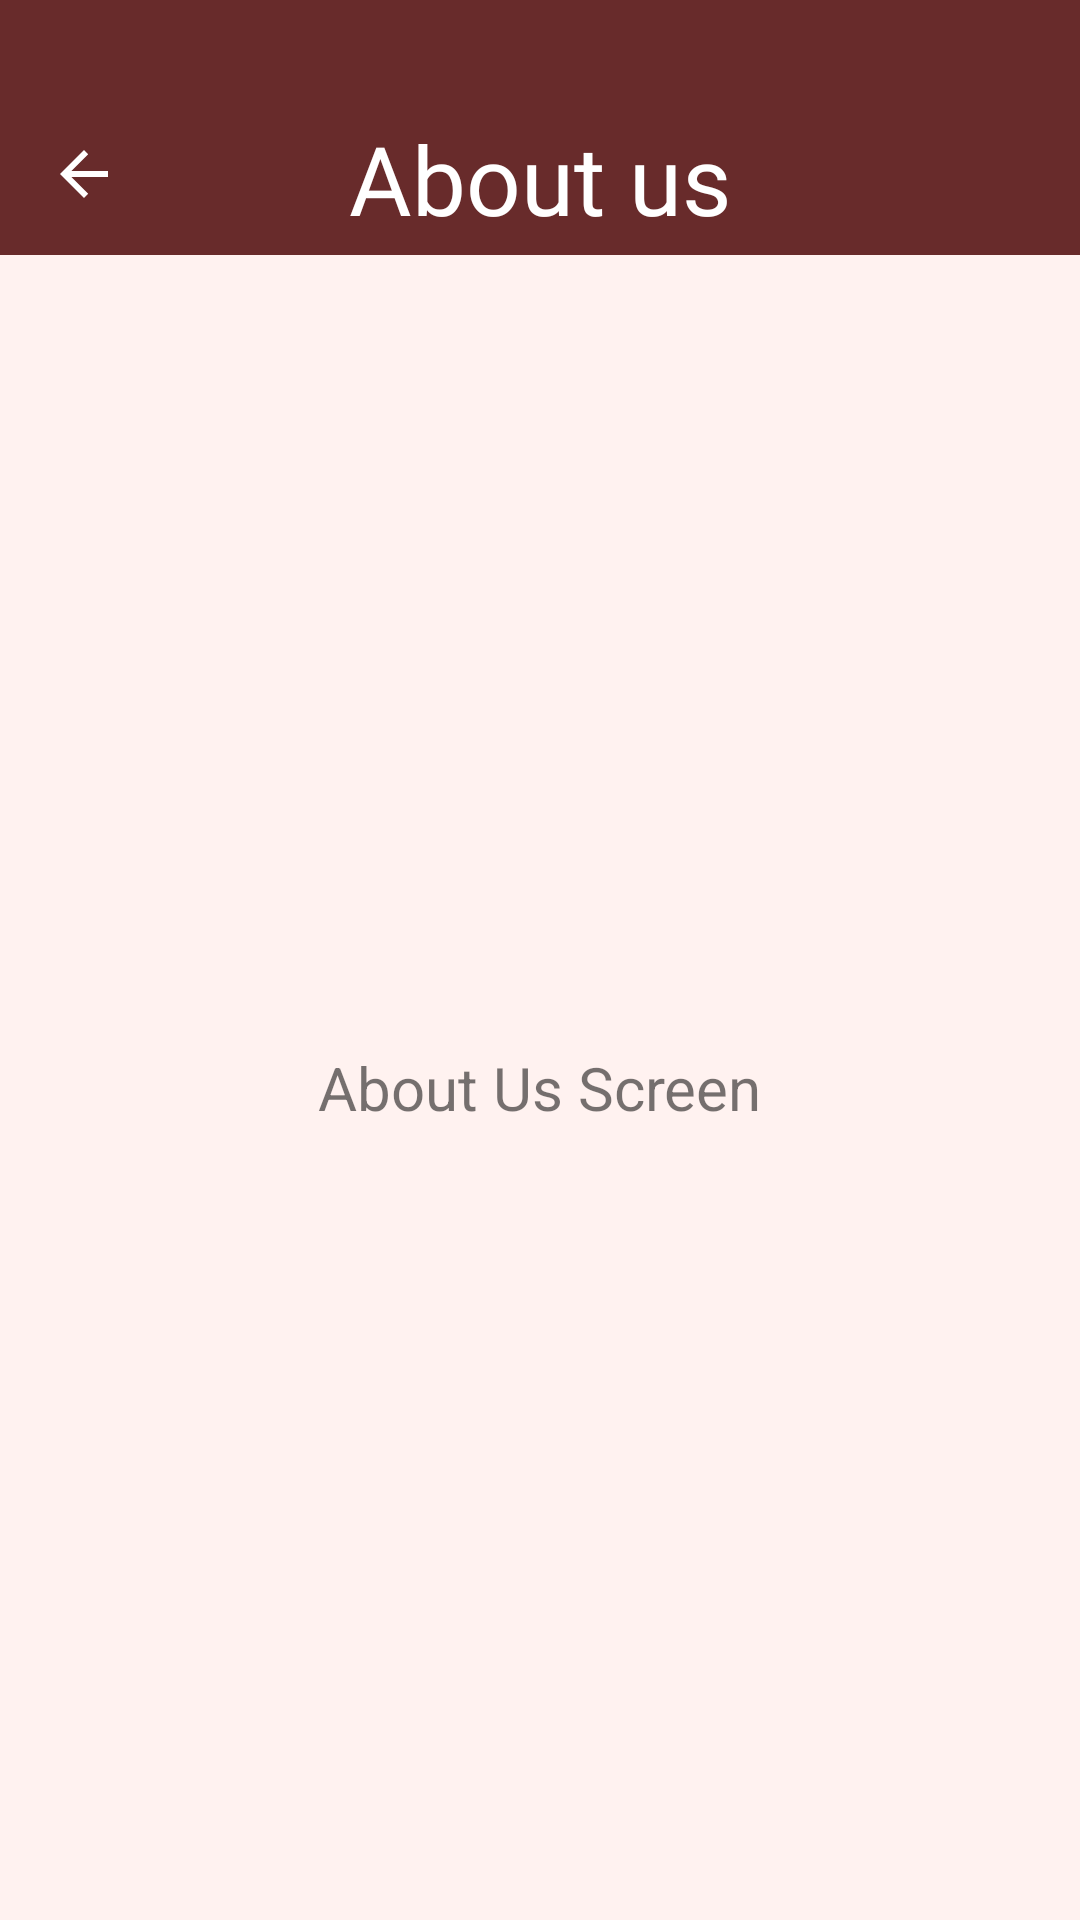

The Android layout XML behind this screen, and the referenced resources:
<!-- AndroidManifest.xml: application theme Theme.FeelSpeak.NoActionBar -->
<!-- res/layout/activity_about_us.xml -->
<?xml version="1.0" encoding="utf-8"?>
<androidx.coordinatorlayout.widget.CoordinatorLayout
    xmlns:android="http://schemas.android.com/apk/res/android"
    xmlns:app="http://schemas.android.com/apk/res-auto"
    android:layout_width="match_parent"
    android:layout_height="match_parent"
    android:background="@drawable/bg_feelspeak_offwhite">

    
    <LinearLayout
        android:layout_width="match_parent"
        android:layout_height="match_parent"
        android:orientation="vertical">

        <com.google.android.material.appbar.MaterialToolbar
            android:id="@+id/topAppBarAbout"
            style="@style/Widget.MaterialComponents.Toolbar"
            android:layout_width="match_parent"
            android:layout_height="85dp"
            android:minHeight="?attr/actionBarSize"
            android:background="#682B2B"
            android:paddingTop="30dp"
            android:paddingBottom="10dp"
            app:navigationIcon="?attr/homeAsUpIndicator"
            app:navigationIconTint="@android:color/white">

            <TextView
                android:id="@+id/toolbarTitleAbout"
                android:layout_width="wrap_content"
                android:layout_height="wrap_content"
                android:layout_gravity="center_horizontal|bottom"
                android:layout_marginBottom="5dp"
                android:fontFamily="@font/feelspeak_cursive"
                android:text="About us"
                android:textColor="@android:color/white"
                android:textSize="32sp" />
        </com.google.android.material.appbar.MaterialToolbar>

        <LinearLayout
            android:layout_width="match_parent"
            android:layout_height="match_parent"
            android:orientation="vertical"
            android:gravity="center"
            android:padding="16dp">

            <TextView
                android:id="@+id/text_about"
                android:layout_width="wrap_content"
                android:layout_height="wrap_content"
                android:text="About Us Screen"
                android:textSize="20sp" />
        </LinearLayout>

    </LinearLayout>

</androidx.coordinatorlayout.widget.CoordinatorLayout>
<!-- resources referenced by this layout -->
<resources>
  <!-- drawable bg_feelspeak_offwhite (drawable) -->
  <?xml version="1.0" encoding="utf-8"?>
  <shape xmlns:android="http://schemas.android.com/apk/res/android"
      android:shape="rectangle">
  
      <gradient
          android:type="linear"
          android:angle="0"
          android:startColor="#FFF2F0"
          android:endColor="#FFF2F0" />
  </shape>
  <style name="Theme.FeelSpeak.NoActionBar" parent="Theme.MaterialComponents.DayNight.NoActionBar">
          <item name="colorPrimary">#682B2B</item>
          <item name="colorPrimaryVariant">#FF7961</item>
          <item name="colorOnPrimary">@android:color/white</item>
          <item name="colorSecondary">#FFEB3B</item>
          <item name="android:statusBarColor">#FFFFFF</item>
      </style>
</resources>
